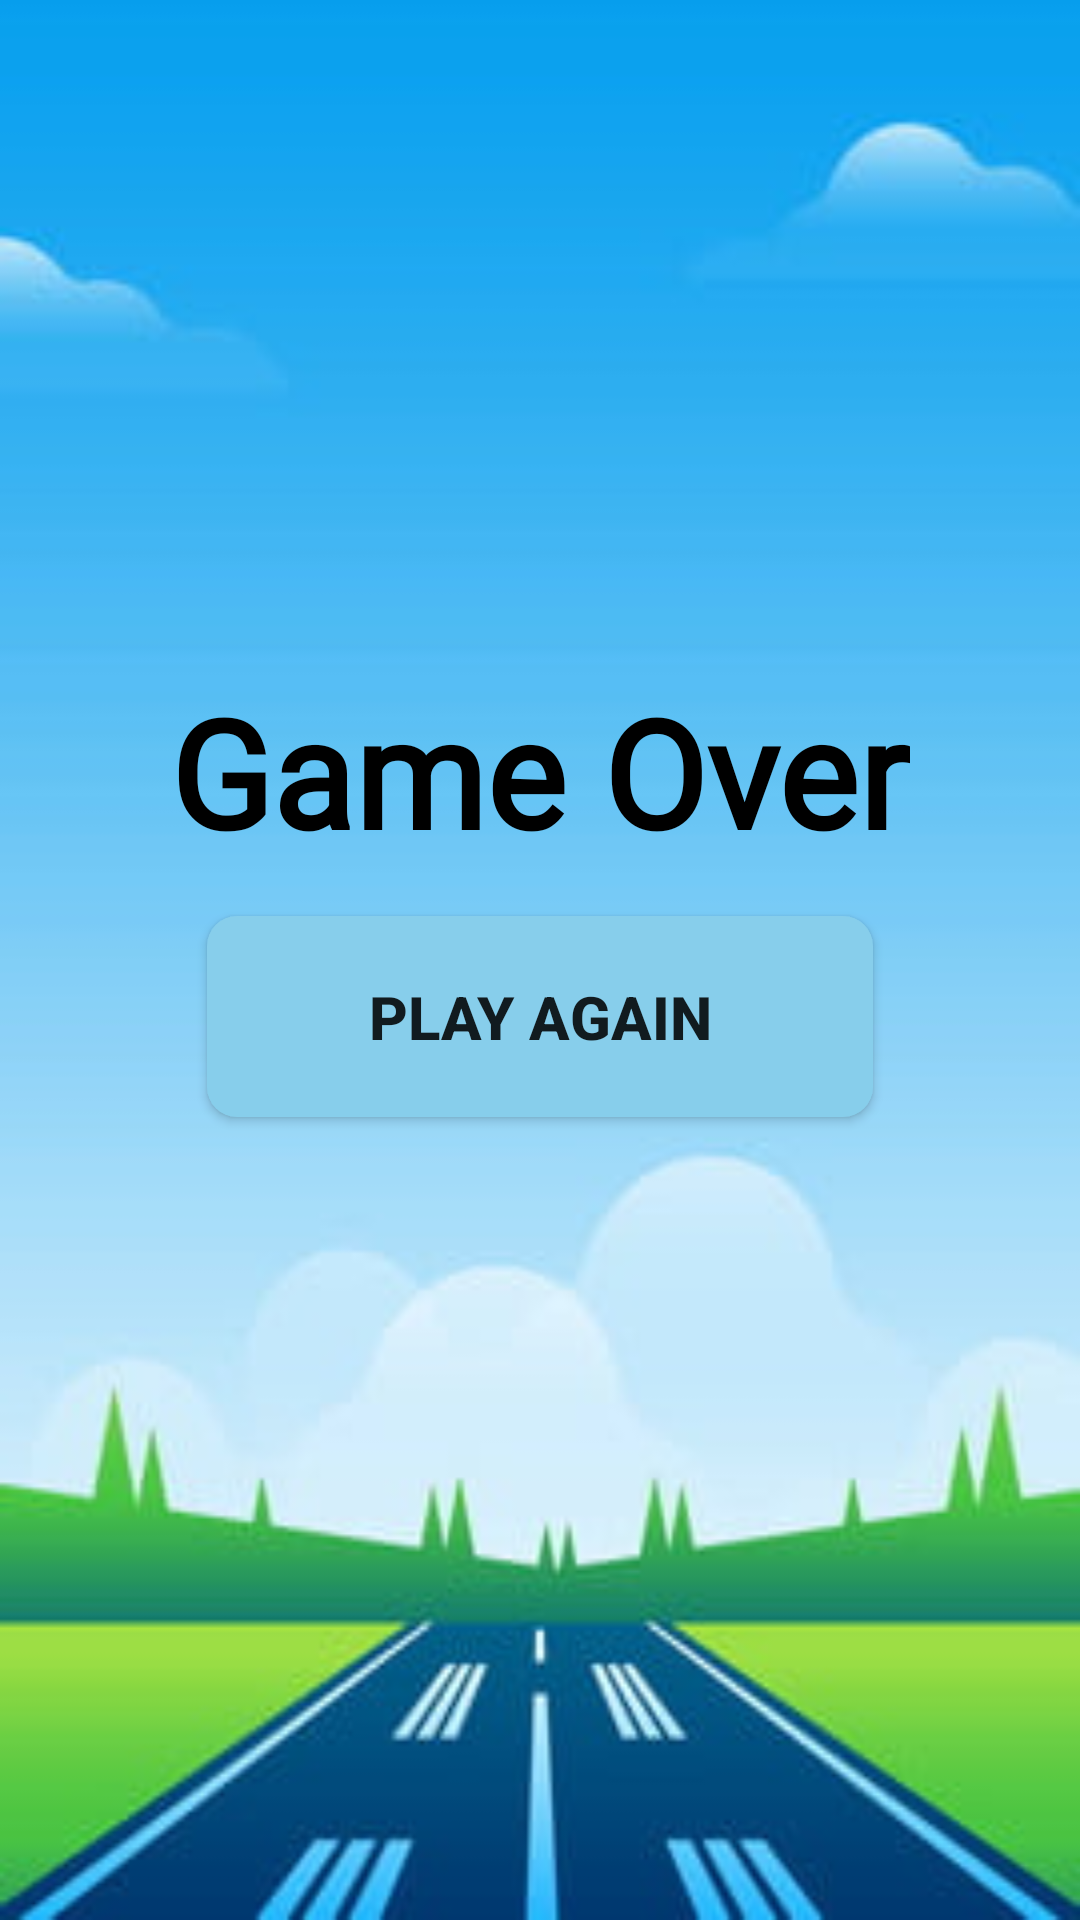

Write the Android layout XML for this screen, with the resource values it uses.
<!-- AndroidManifest.xml: application theme Theme.FishingGame -->
<!-- res/layout/activity_game_finished.xml -->
<?xml version="1.0" encoding="utf-8"?>
<RelativeLayout xmlns:android="http://schemas.android.com/apk/res/android"
    xmlns:app="http://schemas.android.com/apk/res-auto"
    xmlns:tools="http://schemas.android.com/tools"
    android:layout_width="match_parent"
    android:layout_height="match_parent"
    android:orientation="vertical"
    android:gravity="center"
    android:background="@drawable/over_images"
    tools:context=".GameFinished">

    <TextView
        android:id="@+id/text"
        android:layout_width="wrap_content"
        android:layout_height="wrap_content"
        android:text="Game Over"
        android:fontFamily="@font/scientist_castle_demo"
        android:textColor="@color/black"
        android:textStyle="bold"
        android:textSize="50sp"
        android:layout_centerHorizontal="true"/>

    <Button
        android:id="@+id/play_again"
        android:layout_width="match_parent"
        android:layout_height="wrap_content"
        android:layout_below="@+id/text"
        android:layout_marginLeft="69dp"
        android:layout_marginRight="69dp"
        android:elevation="10dp"
        android:layout_marginTop="15dp"
        android:background="@drawable/button_design"
        android:padding="20dp"
        android:text="Play Again"
        android:textSize="20sp"
        android:textStyle="bold"/>

    <TextView
        android:id="@+id/display_score"
        android:layout_width="wrap_content"
        android:layout_height="wrap_content"
        android:textColor="@color/black"
        android:textStyle="bold"
        android:textSize="25sp"
        android:layout_below="@+id/play_again"
        android:layout_centerHorizontal="true"
        android:layout_marginTop="10dp"
        android:textAllCaps="true" />

</RelativeLayout>
<!-- resources referenced by this layout -->
<resources>
  <color name="black">#FF000000</color>
  <!-- drawable button_design (drawable) -->
  <?xml version="1.0" encoding="utf-8"?>
  <shape xmlns:android="http://schemas.android.com/apk/res/android">
  
  
      <solid
          android:color="#87CEEB"></solid>
  
      <corners android:radius="10dp"></corners>
  
  </shape>
  <!-- drawable over_images: jpg bitmap (drawable-v24, 10566 bytes) -->
  <style name="Theme.FishingGame" parent="Theme.AppCompat.Light.NoActionBar">
          
          <item name="colorPrimary">@color/purple_500</item>
          <item name="colorPrimaryVariant">@color/purple_700</item>
          <item name="colorOnPrimary">@color/white</item>
          
          <item name="colorSecondary">@color/teal_200</item>
          <item name="colorSecondaryVariant">@color/teal_700</item>
          <item name="colorOnSecondary">@color/black</item>
          
          <item name="android:statusBarColor" tools:targetApi="l">?attr/colorPrimaryVariant</item>
          
      </style>
  <color name="purple_500">#8cbed6</color>
  <color name="purple_700">#8cbed6</color>
  <color name="white">#FFFFFFFF</color>
  <color name="teal_200">#FF03DAC5</color>
  <color name="teal_700">#FF018786</color>
</resources>
